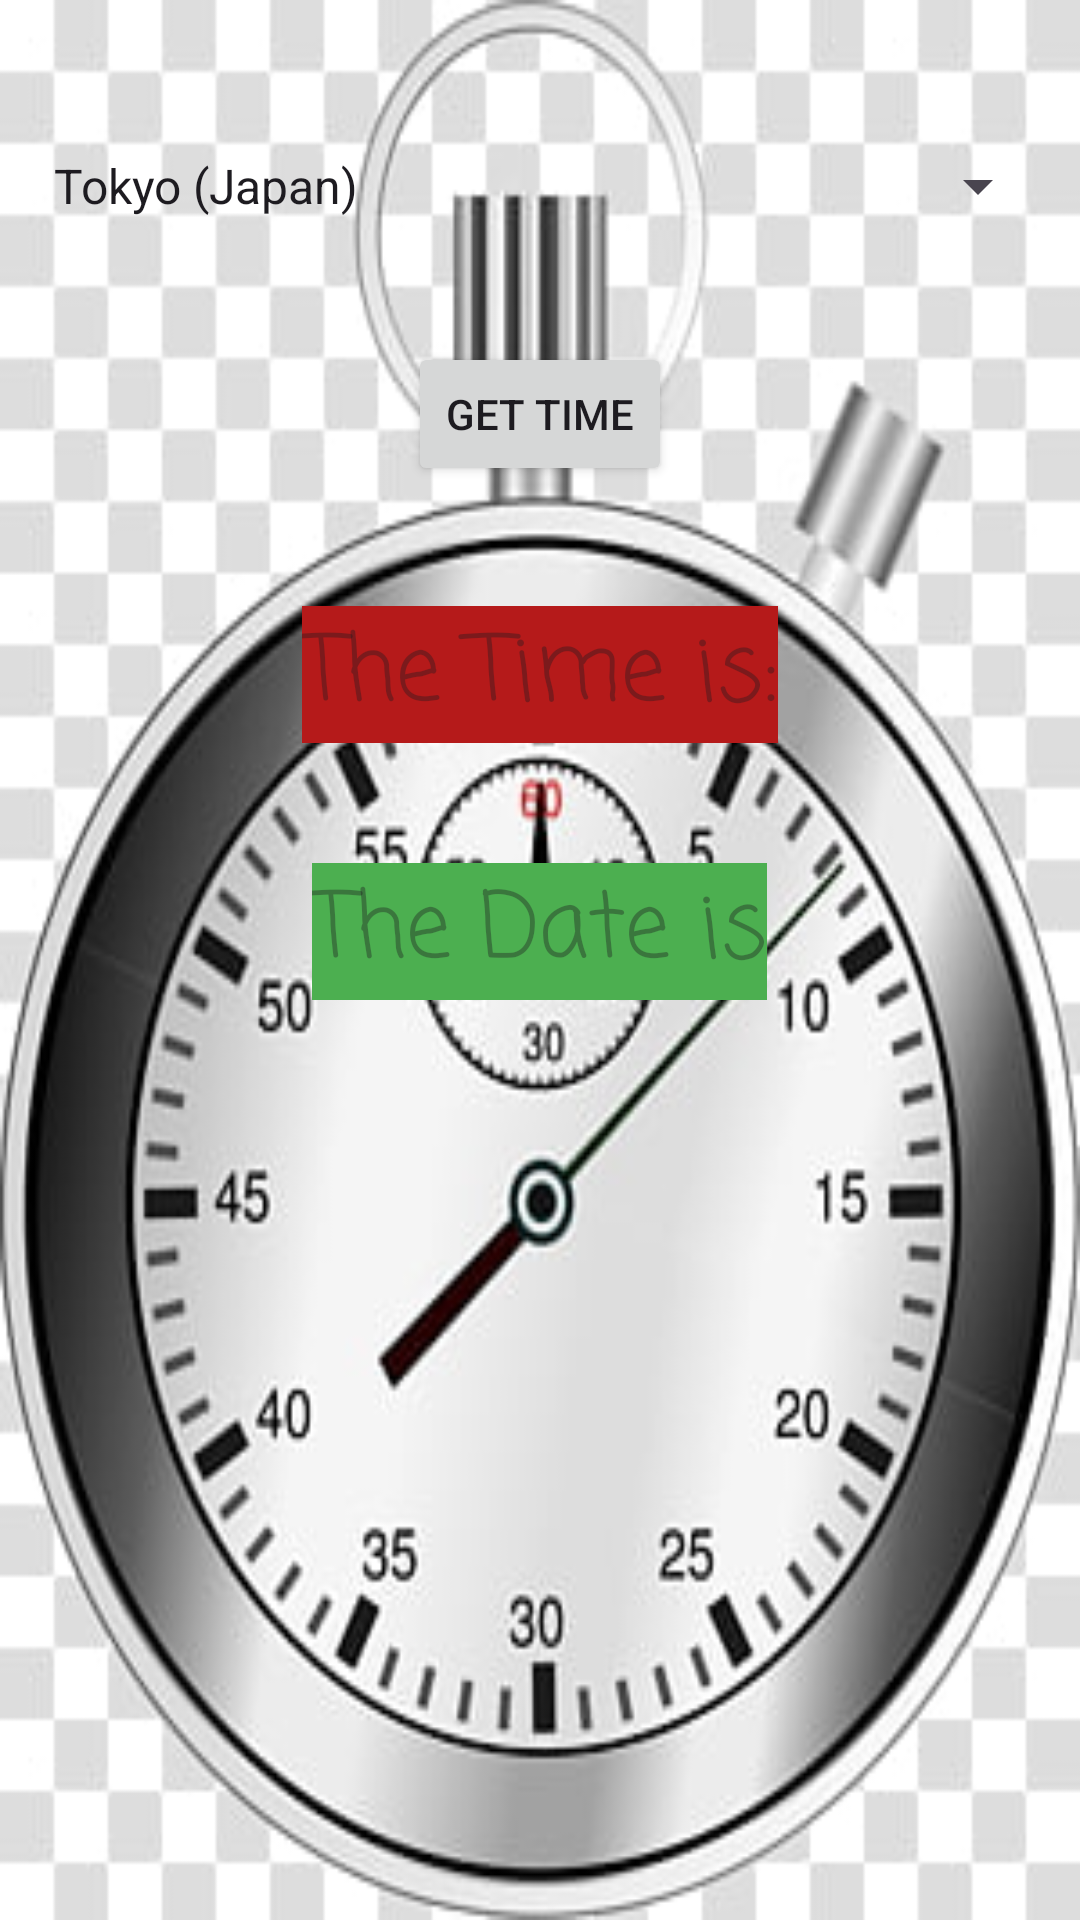

The Android layout XML behind this screen, and the referenced resources:
<!-- AndroidManifest.xml: application theme Theme.Assigment2Sol -->
<!-- res/layout/activity_time_activy.xml -->
<?xml version="1.0" encoding="utf-8"?>
<androidx.appcompat.widget.LinearLayoutCompat xmlns:android="http://schemas.android.com/apk/res/android"
    xmlns:app="http://schemas.android.com/apk/res-auto"
    xmlns:tools="http://schemas.android.com/tools"
    android:id="@+id/txt"
    android:layout_width="match_parent"
    android:layout_height="match_parent"
    android:background="@drawable/ibraheem3"
    android:orientation="vertical"
    android:padding="10dp"
    tools:context=".TimeActivity">


    <Spinner
        android:id="@+id/spinner"
        android:layout_width="match_parent"
        android:layout_height="wrap_content"
        android:layout_gravity="center|top"
        android:layout_marginTop="40dp"
        android:entries="@array/counrty" />

    <Button
        android:id="@+id/button2"
        android:layout_width="wrap_content"
        android:layout_height="wrap_content"
        android:layout_gravity="center"
        android:layout_marginTop="40dp"
        android:onClick="btnLoginOnClick"
        android:text="Get Time" />

    <TextView
        android:id="@+id/textView2"
        android:layout_width="wrap_content"
        android:layout_height="wrap_content"
        android:layout_gravity="center"
        android:layout_marginTop="40dp"
        android:background="#B51A1A"
        android:fontFamily="casual"
        android:hint="The Time is:"
        android:textSize="30dp" />

    <TextView
        android:id="@+id/textView3"
        android:layout_width="wrap_content"
        android:layout_height="wrap_content"
        android:layout_gravity="center"
        android:layout_marginTop="40dp"
        android:background="#4CAF50"
        android:fontFamily="casual"
        android:hint="The Date is"
        android:textSize="30dp" />

</androidx.appcompat.widget.LinearLayoutCompat>
<!-- resources referenced by this layout -->
<resources>
  <string-array name="counrty">
          <item>Tokyo (Japan)</item>
          <item>Chongqing (China)</item>
          <item>Shanghai (China)</item>
          <item>Karachi (Pakistan)</item>
          <item>Manila (Philippines)</item>
          <item>Calcutta (India)</item>
          <item>Jakarta (Indonesia)</item>
          <item>Dhaka (Bangladesh)</item>
          <item>Tehran (Iran)</item>
          <item>Bangkok (Thailand)</item>
          <item>Kathmandu (Nepal)</item>
          <item>Gaza (Gaza is a symbol of pride-Palestine)</item>
          <item>Hebron (Hebron-Palestine)</item>
          <item>Damascus (Syria)</item>
          <item>Beirut (Lebanon)</item>
          <item>Jerusalem (Jerusalem - Capital of Palestine)</item>
          <item>Kuwait (Kuwait)</item>
          <item>Riyadh (Kingdom of Saudi Arabia)</item>
          <item>Amman (Jordan)</item>
          <item>Baghdad (Iraq)</item>
          <item>Istanbul (Türkiye)</item>
          <item>Nicosia (Cyprus)</item>
          <item>Tbilisi (Georgia)</item>
      </string-array>
  <!-- drawable ibraheem3: png bitmap (drawable, 27432 bytes) -->
  <style name="Theme.Assigment2Sol" parent="Base.Theme.Assigment2Sol" />
  <style name="Base.Theme.Assigment2Sol" parent="Theme.Material3.DayNight.NoActionBar">
          
          
      </style>
</resources>
